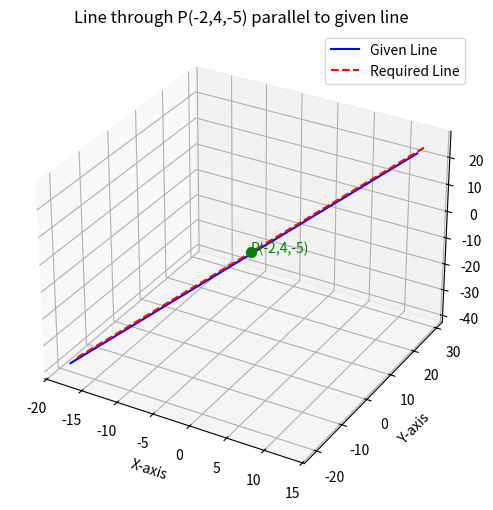

The matplotlib source for this figure:
import numpy as np
import matplotlib.pyplot as plt
from mpl_toolkits.mplot3d import Axes3D

# --- Given line (reference line) ---
t = np.linspace(-5, 5, 100)

# Reference line passes through (-3,4,-8) with direction (3,5,6)
x1 = -3 + 3*t
y1 = 4 + 5*t
z1 = -8 + 6*t

# Required line passes through (-2,4,-5) with same direction (3,5,6)
x2 = -2 + 3*t
y2 = 4 + 5*t
z2 = -5 + 6*t

# --- Plot ---
fig = plt.figure(figsize=(8,6))
ax = fig.add_subplot(111, projection='3d')

# Plot reference line
ax.plot(x1, y1, z1, color="blue", label="Given Line")

# Plot required line
ax.plot(x2, y2, z2, color="red", linestyle="--", label="Required Line")

# Mark the given point P(-2,4,-5)
ax.scatter(-2,4,-5, color="green", s=50)
ax.text(-2,4,-5, "P(-2,4,-5)", color="green")

# Axes labels
ax.set_xlabel("X-axis")
ax.set_ylabel("Y-axis")
ax.set_zlabel("Z-axis")
ax.set_title("Line through P(-2,4,-5) parallel to given line")
ax.legend()
ax.grid(True)

plt.show()
